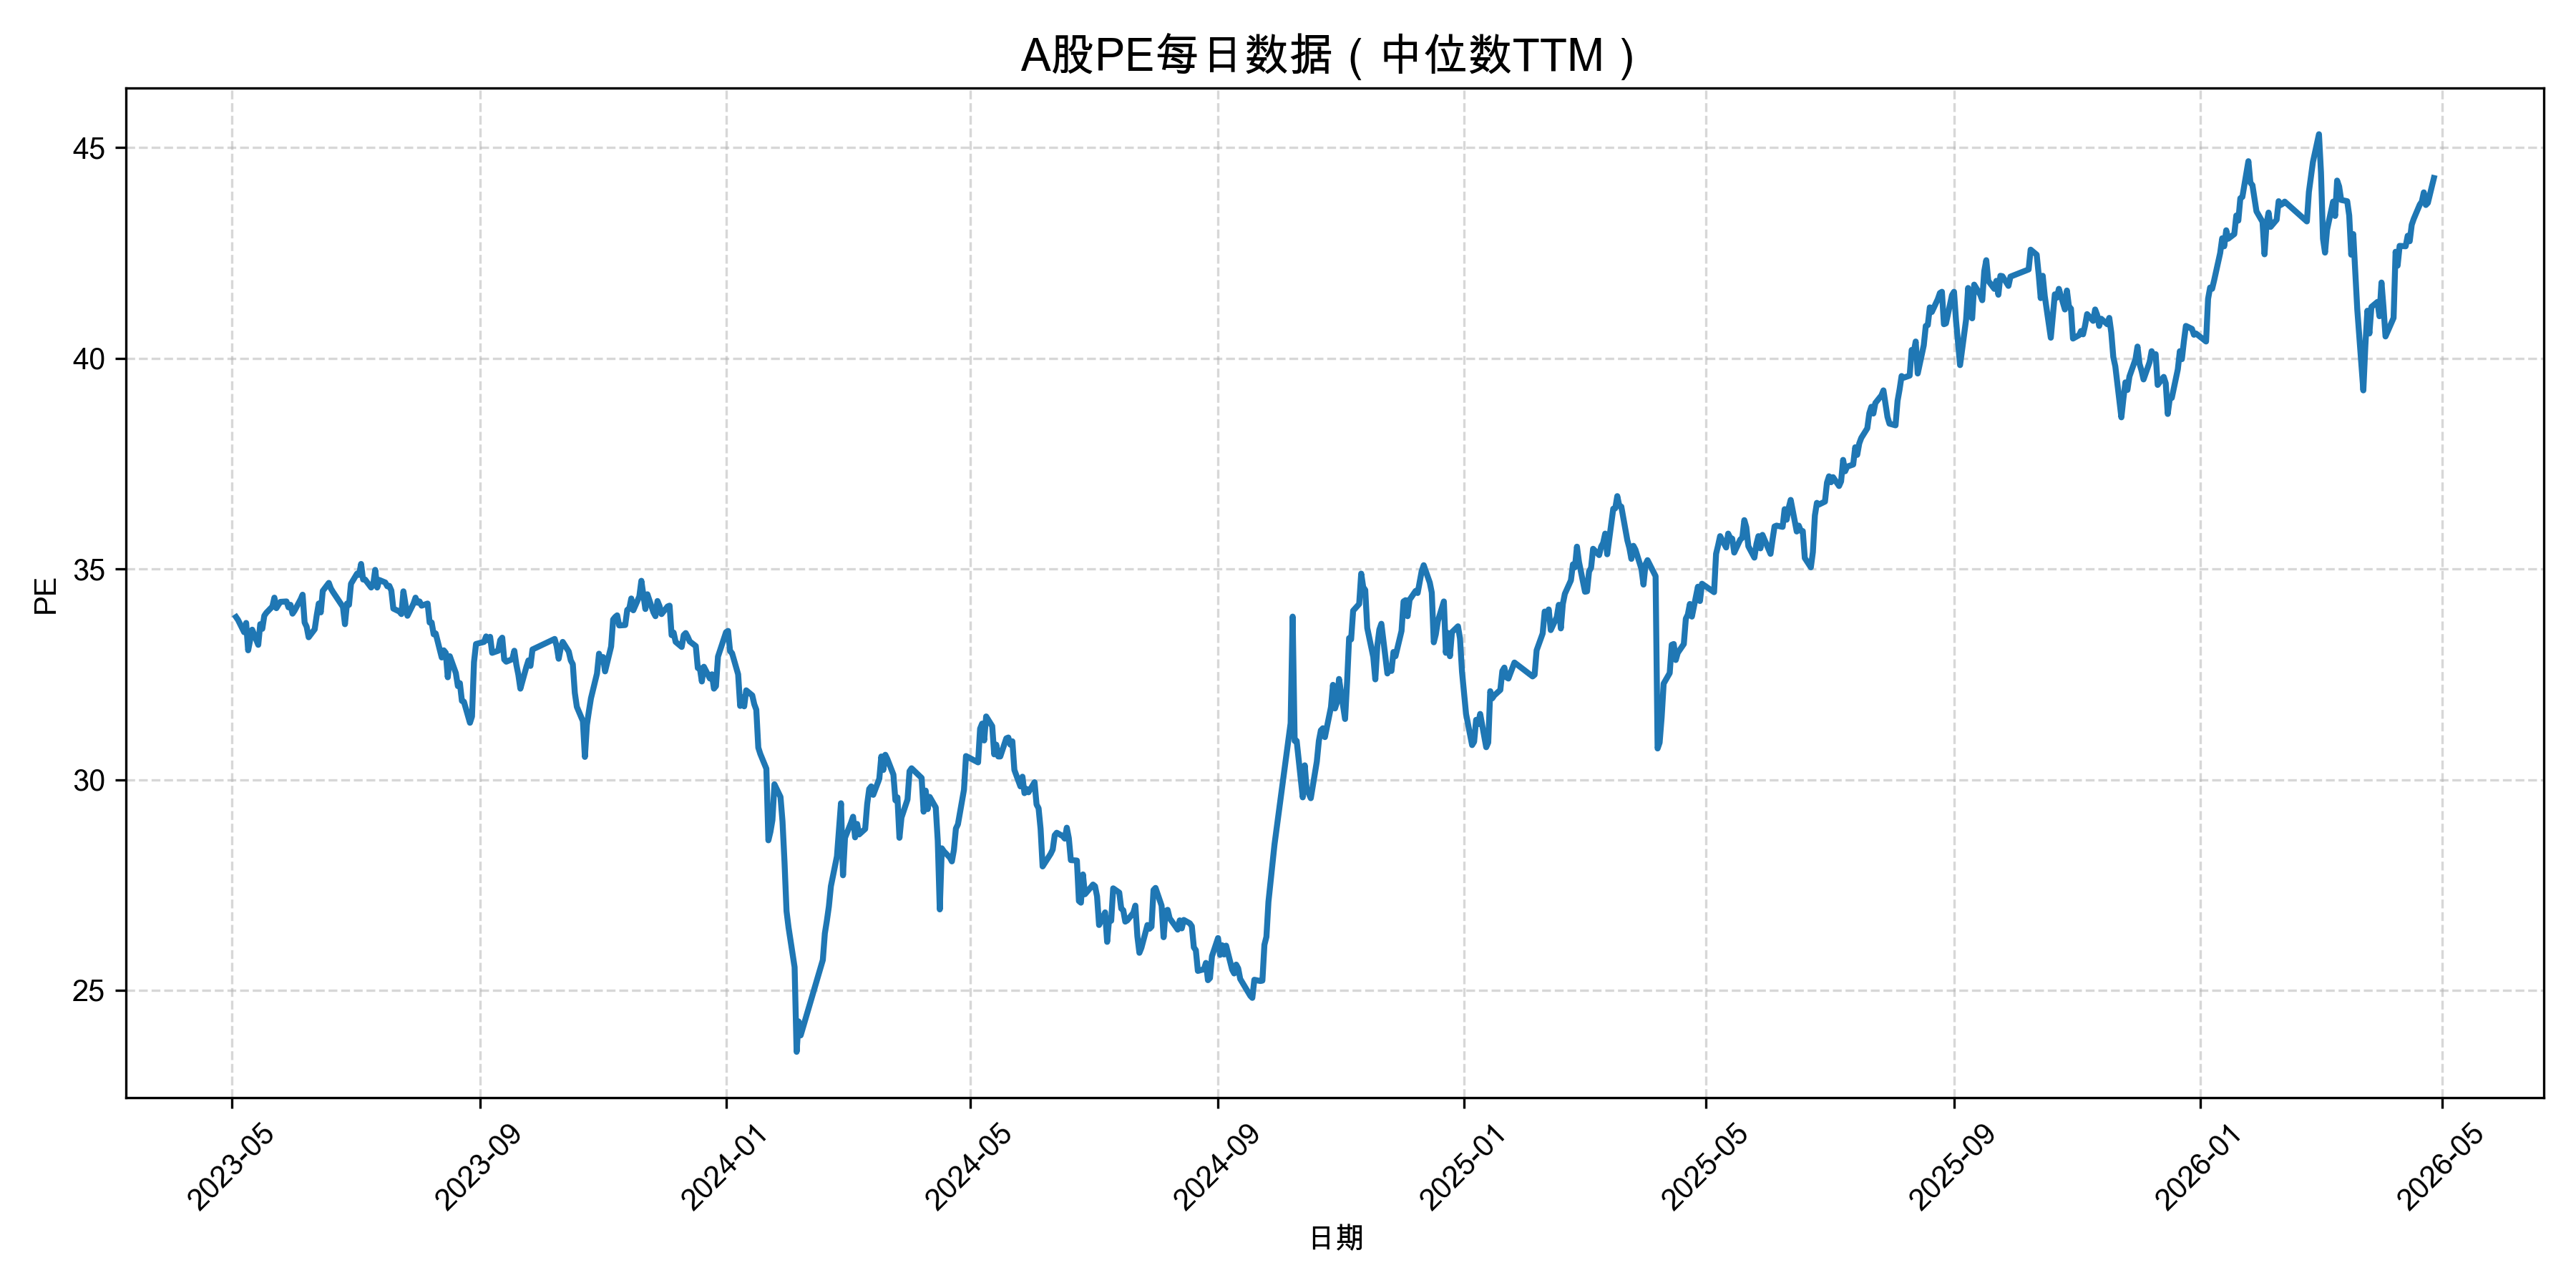

Values plotted in this chart, from the file beside it:
date, value
2023-05-03, 33.86
2023-05-04, 33.79
2023-05-07, 33.5
2023-05-08, 33.72
2023-05-09, 33.07
2023-05-10, 33.32
2023-05-11, 33.56
2023-05-14, 33.2
2023-05-15, 33.69
2023-05-16, 33.58
2023-05-17, 33.89
2023-05-18, 33.96
2023-05-21, 34.11
2023-05-22, 34.32
2023-05-23, 34.07
2023-05-24, 34.15
2023-05-25, 34.22
2023-05-28, 34.23
2023-05-29, 34.09
2023-05-30, 34.15
2023-05-31, 33.94
2023-06-01, 34.01
2023-06-04, 34.28
2023-06-05, 34.39
2023-06-06, 33.73
2023-06-07, 33.63
2023-06-08, 33.38
2023-06-11, 33.57
2023-06-12, 33.9
2023-06-13, 34.18
2023-06-14, 33.97
2023-06-15, 34.48
2023-06-18, 34.67
2023-06-19, 34.54
2023-06-20, 34.46
2023-06-25, 34.1
2023-06-26, 33.69
2023-06-27, 34.18
2023-06-28, 34.15
2023-06-29, 34.65
2023-07-02, 34.89
2023-07-03, 34.86
2023-07-04, 35.12
2023-07-05, 34.75
2023-07-06, 34.75
2023-07-09, 34.56
2023-07-10, 34.63
2023-07-11, 34.98
2023-07-12, 34.56
2023-07-13, 34.74
2023-07-16, 34.68
2023-07-17, 34.59
2023-07-18, 34.6
2023-07-19, 34.49
2023-07-20, 34.06
2023-07-23, 33.99
2023-07-24, 33.93
2023-07-25, 34.47
2023-07-26, 34.17
2023-07-27, 33.89
... 663 more rows
